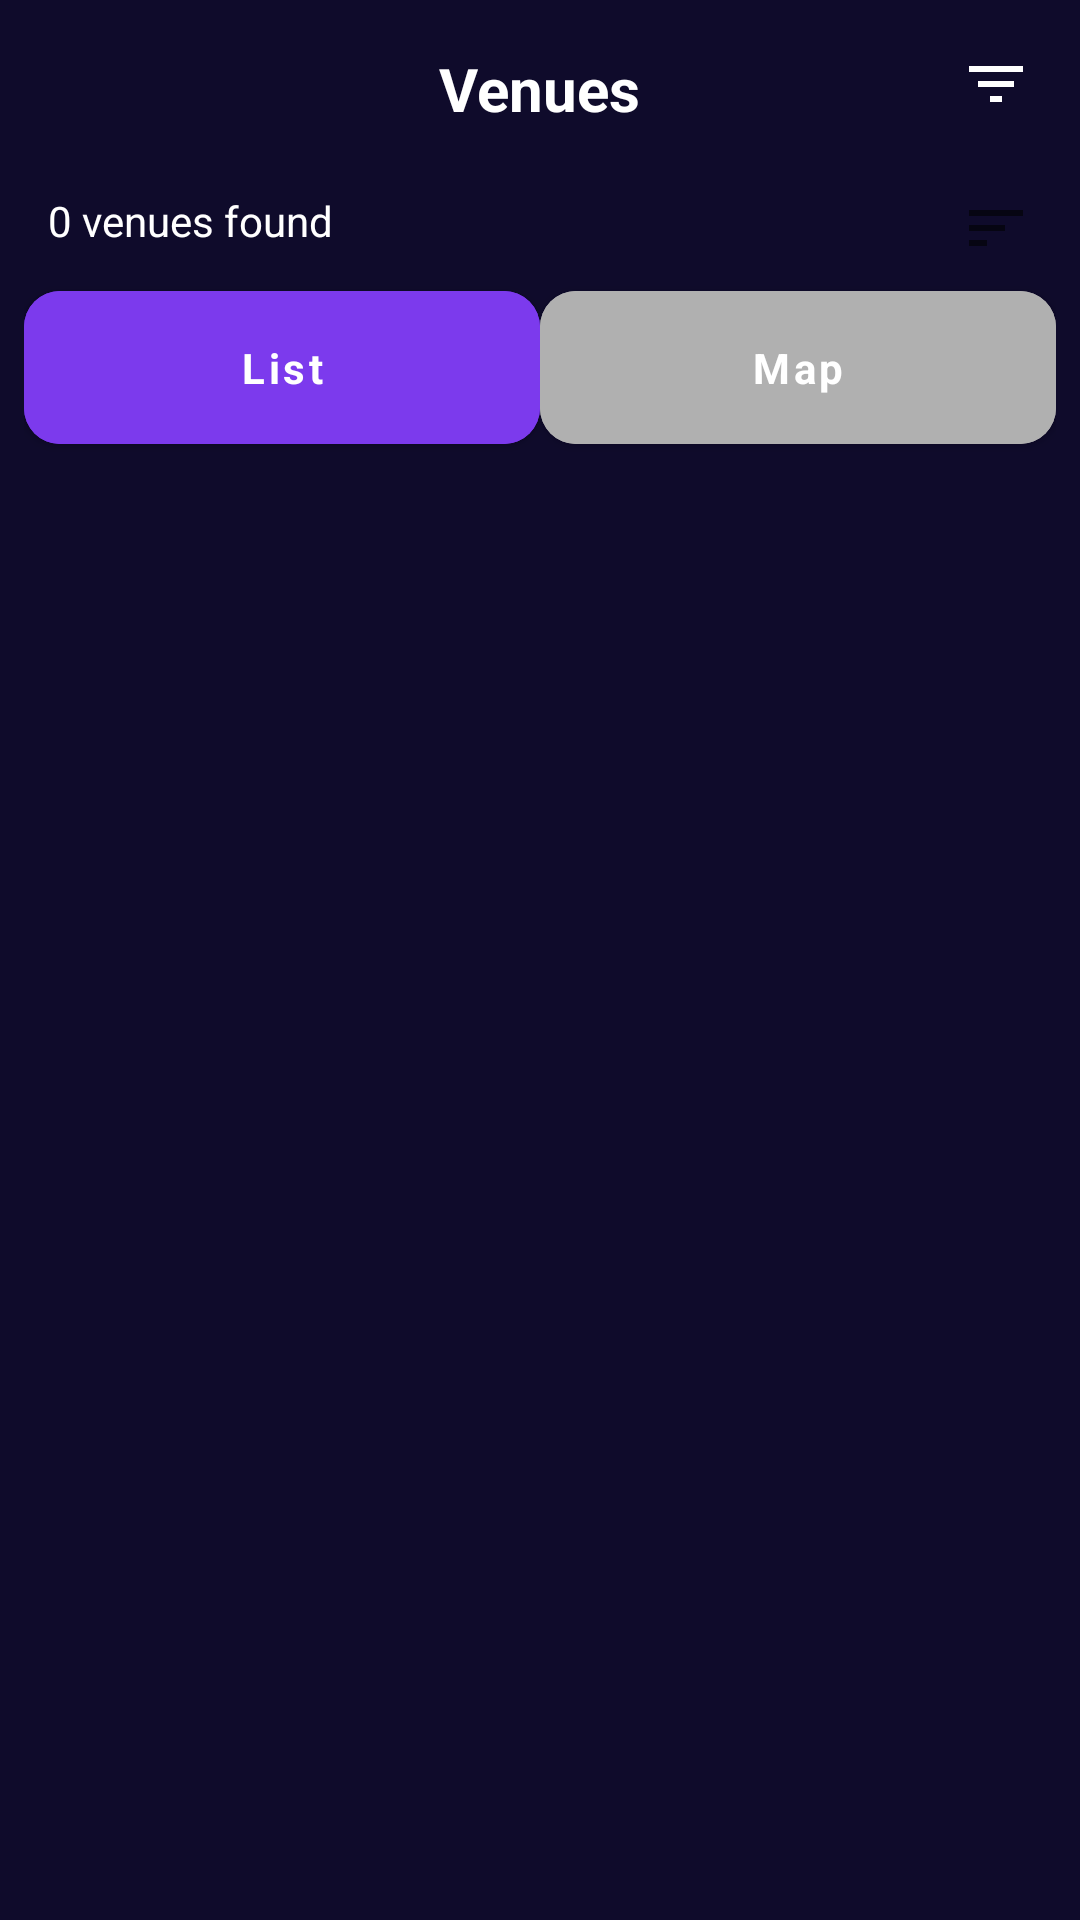

Produce the Android XML layout that renders to this screen, including the resource entries it uses.
<!-- AndroidManifest.xml: application theme Theme.VenueGo -->
<!-- res/layout/activity_venue_list.xml -->
<?xml version="1.0" encoding="utf-8"?>
<androidx.constraintlayout.widget.ConstraintLayout
    xmlns:android="http://schemas.android.com/apk/res/android"
    xmlns:app="http://schemas.android.com/apk/res-auto"
    android:layout_width="match_parent"
    android:layout_height="match_parent"
    android:background="@color/dark_purple_background">

    
    <RelativeLayout
        android:id="@+id/toolbar"
        android:layout_width="0dp"
        android:layout_height="56dp"
        android:padding="16dp"
        android:background="@color/dark_purple_background"
        app:layout_constraintTop_toTopOf="parent"
        app:layout_constraintStart_toStartOf="parent"
        app:layout_constraintEnd_toEndOf="parent">

        <ImageView
            android:id="@+id/btn_back"
            android:layout_width="24dp"
            android:layout_height="24dp"
            android:src="@drawable/ic_back"
            android:layout_centerVertical="true"
            app:tint="@android:color/white"/>

        <TextView
            android:id="@+id/toolbar_title"
            android:layout_width="wrap_content"
            android:layout_height="wrap_content"
            android:text="Venues"
            android:textSize="20sp"
            android:textStyle="bold"
            android:textColor="@android:color/white"
            android:layout_centerInParent="true"/>

        <ImageView
            android:id="@+id/btn_filter"
            android:layout_width="24dp"
            android:layout_height="24dp"
            android:layout_alignParentEnd="true"
            android:layout_centerVertical="true"
            android:src="@drawable/ic_filter"
            app:tint="@android:color/white"/>

    </RelativeLayout>

    
    <TextView
        android:id="@+id/tv_venue_count"
        android:layout_width="wrap_content"
        android:layout_height="wrap_content"
        android:text="0 venues found"
        android:textColor="@android:color/white"
        android:textSize="14sp"
        android:layout_marginStart="16dp"
        android:layout_marginTop="8dp"
        app:layout_constraintTop_toBottomOf="@id/toolbar"
        app:layout_constraintStart_toStartOf="parent"/>

    
    <TextView
        android:id="@+id/tvAIRecommendations"
        android:layout_width="wrap_content"
        android:layout_height="wrap_content"
        android:text="AI Recommended"
        android:padding="6dp"
        android:background="@color/vibrant_purple"
        android:textColor="@android:color/white"
        android:textSize="12sp"
        android:visibility="gone"
        android:layout_marginEnd="16dp"
        android:layout_marginTop="8dp"
        app:layout_constraintTop_toBottomOf="@id/toolbar"
        app:layout_constraintEnd_toEndOf="parent"/>

    
    <ImageView
        android:id="@+id/btn_sort"
        android:layout_width="24dp"
        android:layout_height="24dp"
        android:src="@drawable/ic_sort"
        android:layout_marginEnd="16dp"
        android:layout_marginTop="8dp"
        app:layout_constraintTop_toBottomOf="@id/toolbar"
        app:layout_constraintEnd_toEndOf="parent"/>

    
    <LinearLayout
        android:id="@+id/view_toggle_container"
        android:layout_width="0dp"
        android:layout_height="wrap_content"
        android:orientation="horizontal"
        android:padding="8dp"
        app:layout_constraintTop_toBottomOf="@id/tv_venue_count"
        app:layout_constraintStart_toStartOf="parent"
        app:layout_constraintEnd_toEndOf="parent">

        <Button
            android:id="@+id/btn_list_view"
            android:layout_width="0dp"
            android:layout_height="wrap_content"
            android:layout_weight="1"
            android:backgroundTint="@color/vibrant_purple"
            android:text="List"
            android:textColor="@android:color/white" />

        <Button
            android:id="@+id/btn_map_view"
            android:layout_width="0dp"
            android:layout_height="wrap_content"
            android:layout_weight="1"
            android:backgroundTint="@color/light_gray_text"
            android:text="Map"
            android:textColor="@android:color/white" />

    </LinearLayout>

    
    <androidx.fragment.app.FragmentContainerView
        android:id="@+id/map_container"
        android:name="com.google.android.gms.maps.SupportMapFragment"
        android:layout_width="0dp"
        android:layout_height="0dp"
        android:visibility="gone"
        app:layout_constraintTop_toBottomOf="@id/view_toggle_container"
        app:layout_constraintBottom_toBottomOf="parent"
        app:layout_constraintStart_toStartOf="parent"
        app:layout_constraintEnd_toEndOf="parent"/>

    
    <androidx.recyclerview.widget.RecyclerView
        android:id="@+id/recycler_view_venues"
        android:layout_width="0dp"
        android:layout_height="0dp"
        app:layout_constraintTop_toBottomOf="@id/view_toggle_container"
        app:layout_constraintBottom_toBottomOf="parent"
        app:layout_constraintStart_toStartOf="parent"
        app:layout_constraintEnd_toEndOf="parent"/>

    
    <LinearLayout
        android:id="@+id/layout_empty_state"
        android:layout_width="0dp"
        android:layout_height="0dp"
        android:orientation="vertical"
        android:gravity="center"
        android:visibility="gone"
        app:layout_constraintTop_toBottomOf="@id/view_toggle_container"
        app:layout_constraintBottom_toBottomOf="parent"
        app:layout_constraintStart_toStartOf="parent"
        app:layout_constraintEnd_toEndOf="parent">

        <TextView
            android:id="@+id/tv_empty_state"
            android:layout_width="wrap_content"
            android:layout_height="wrap_content"
            android:text="No venues found"
            android:textSize="18sp"
            android:textColor="@android:color/white"/>

        <Button
            android:id="@+id/btn_explore"
            android:layout_width="wrap_content"
            android:layout_height="wrap_content"
            android:text="Explore Events"/>

    </LinearLayout>

    
    <ProgressBar
        android:id="@+id/progress_bar"
        android:layout_width="wrap_content"
        android:layout_height="wrap_content"
        android:visibility="gone"
        app:layout_constraintTop_toBottomOf="@id/view_toggle_container"
        app:layout_constraintBottom_toBottomOf="parent"
        app:layout_constraintStart_toStartOf="parent"
        app:layout_constraintEnd_toEndOf="parent"/>

</androidx.constraintlayout.widget.ConstraintLayout>
<!-- resources referenced by this layout -->
<resources>
  <color name="dark_purple_background">#0F0B2B</color>
  <color name="light_gray_text">#B0B0B0</color>
  <color name="vibrant_purple">#7C3AED</color>
  <!-- drawable ic_filter (drawable) -->
  <vector xmlns:android="http://schemas.android.com/apk/res/android"
      android:width="24dp" android:height="24dp"
      android:viewportWidth="24" android:viewportHeight="24"
      android:tint="?attr/colorControlNormal">
      <path android:fillColor="@android:color/white"
          android:pathData="M10,18h4v-2h-4v2zM3,6v2h18V6H3zm3,7h12v-2H6v2z"/>
  </vector>
  <!-- drawable ic_sort (drawable) -->
  <vector xmlns:android="http://schemas.android.com/apk/res/android"
      android:width="24dp"
      android:height="24dp"
      android:viewportWidth="24"
      android:viewportHeight="24"
      android:tint="?attr/colorControlNormal">
      <path
          android:fillColor="@android:color/white"
          android:pathData="M3,18h6v-2L3,16v2zM3,6v2h18L21,6L3,6zm0,7h12v-2L3,11v2z"/>
  </vector>
  <color name="light_purple">#2575FC</color>
  <color name="text_primary">#FFFFFF</color>
  <color name="blue_info">#2196F3</color>
  <color name="green_success">#4CAF50</color>
  <color name="background_dark">#121212</color>
  <color name="text_hint">#666666</color>
  <style name="Widget.VenueGo.Button" parent="Widget.MaterialComponents.Button">
  
          <item name="cornerRadius">@dimen/button_corner_radius</item>
          <item name="android:padding">16dp</item>
          <item name="android:textAllCaps">false</item>
          <item name="android:textAppearance">
              @style/TextAppearance.VenueGo.Button
          </item>
      </style>
  <style name="Widget.VenueGo.CardView" parent="Widget.MaterialComponents.CardView">
  
          <item name="cardCornerRadius">@dimen/card_corner_radius</item>
          <item name="cardElevation">@dimen/card_elevation</item>
          <item name="cardBackgroundColor">@color/background_card</item>
          <item name="contentPadding">16dp</item>
      </style>
  <style name="ShapeAppearance.VenueGo.SmallComponent" parent="ShapeAppearance.MaterialComponents.SmallComponent">
          <item name="cornerFamily">rounded</item>
          <item name="cornerSize">8dp</item>
      </style>
  <style name="ShapeAppearance.VenueGo.MediumComponent" parent="ShapeAppearance.MaterialComponents.MediumComponent">
          <item name="cornerFamily">rounded</item>
          <item name="cornerSize">12dp</item>
      </style>
  <style name="ShapeAppearance.VenueGo.LargeComponent" parent="ShapeAppearance.MaterialComponents.LargeComponent">
          <item name="cornerFamily">rounded</item>
          <item name="cornerSize">16dp</item>
      </style>
  <dimen name="button_corner_radius">12dp</dimen>
  <style name="TextAppearance.VenueGo.Button" parent="TextAppearance.MaterialComponents.Button">
          <item name="android:textColor">@color/text_primary</item>
          <item name="android:textSize">14sp</item>
          <item name="android:textStyle">bold</item>
          <item name="android:textAllCaps">false</item>
      </style>
  <dimen name="input_corner_radius">12dp</dimen>
  <color name="input_border">#444444</color>
  <color name="input_background">#2D2D2D</color>
  <color name="chip_unselected">#444444</color>
  <color name="border_light">#333333</color>
  <style name="TextAppearance.VenueGo.Chip" parent="TextAppearance.MaterialComponents.Chip">
          <item name="android:textColor">@color/text_primary</item>
          <item name="android:textSize">14sp</item>
      </style>
  <dimen name="card_corner_radius">16dp</dimen>
  <dimen name="card_elevation">6dp</dimen>
  <color name="background_card">#2D2D2D</color>
</resources>
